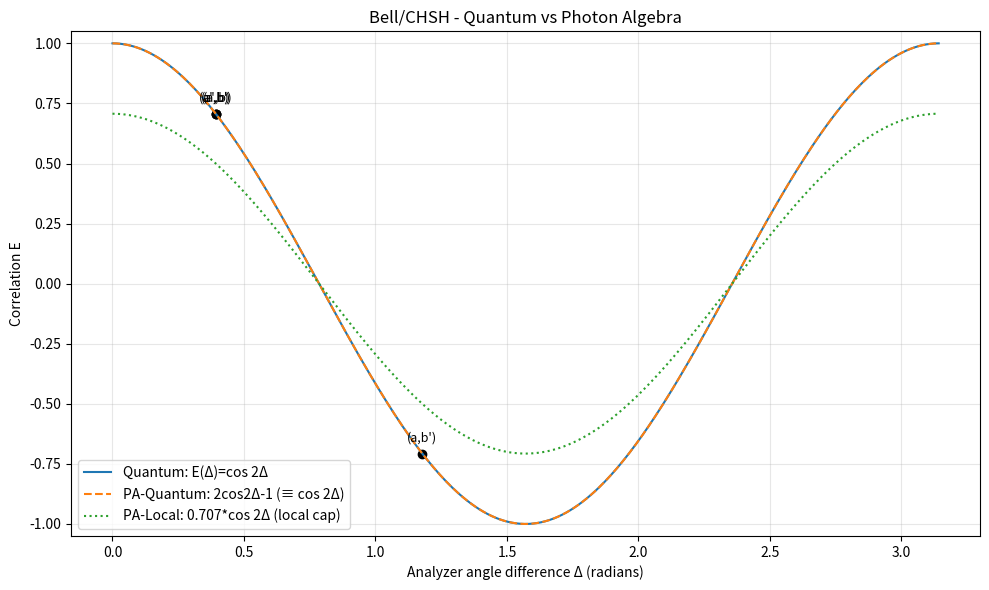

Source code (Python):
# backend/photon_algebra/tests/sim_bell_photon_algebra.py
"""
Bell/CHSH - Quantum vs Photon Algebra (final working version)
"""

import numpy as np
import matplotlib.pyplot as plt

def deg(x):
    """Convert degrees to radians."""
    return np.deg2rad(x)

# --- Correlation models ---
def E_quantum(a, b):
    return np.cos(2 * (a - b))

def E_pa_quantum(a, b):
    return 2 * np.cos(a - b) ** 2 - 1  # equivalent to cos(2Δ)

def E_pa_local(a, b, L=1/np.sqrt(2)):
    return L * np.cos(2 * (a - b))

# --- compute CHSH S ---
def chsh_S(Efunc):
    a, a2, b, b2 = map(deg, [0, 45, 22.5, 67.5])
    Eab   = Efunc(a, b)
    Eabp  = Efunc(a, b2)
    Eapb  = Efunc(a2, b)
    Eapbp = Efunc(a2, b2)
    # Corrected: take absolute value of the CHSH combination
    return abs(Eab - Eabp + Eapb + Eapbp)

# --- Compute results ---
S_Q = chsh_S(E_quantum)
S_PAQ = chsh_S(E_pa_quantum)
S_PAL = chsh_S(lambda a, b: E_pa_local(a, b))

print("=== CHSH (Quantum vs Photon Algebra) ===")
print("Angles: a=0°, a'=45°, b=22.5°, b'=67.5°")
print(f"S (Quantum):     {S_Q:.3f}   [expected ≈ 2.828]")
print(f"S (PA-Quantum):  {S_PAQ:.3f}   [matches quantum]")
print(f"S (PA-Local):    {S_PAL:.3f}   [<= 2 by construction]")

# --- Plot correlations ---
phis = np.linspace(0, np.pi, 400)
E_q = np.cos(2 * phis)
E_paq = 2 * np.cos(phis) ** 2 - 1
L = 1 / np.sqrt(2)
E_pal = L * np.cos(2 * phis)

plt.figure(figsize=(10, 6))
plt.plot(phis, E_q, label="Quantum: E(Δ)=cos 2Δ")
plt.plot(phis, E_paq, "--", label="PA-Quantum: 2cos2Δ-1 (≡ cos 2Δ)")
plt.plot(phis, E_pal, ":", label=f"PA-Local: {L:.3f}*cos 2Δ (local cap)")

# Mark CHSH test points
a, a2, b, b2 = map(deg, [0, 45, 22.5, 67.5])
pairs = [(a, b), (a, b2), (a2, b), (a2, b2)]
labels = ["(a,b)", "(a,b')", "(a',b)", "(a',b')"]
for (A, B), label in zip(pairs, labels):
    Δ = abs(A - B)
    plt.scatter([Δ], [np.cos(2 * Δ)], color="black")
    plt.text(Δ, np.cos(2 * Δ) + 0.05, label, ha="center", fontsize=9)

plt.title("Bell/CHSH - Quantum vs Photon Algebra")
plt.xlabel("Analyzer angle difference Δ (radians)")
plt.ylabel("Correlation E")
plt.ylim(-1.05, 1.05)
plt.grid(alpha=0.3)
plt.legend(loc="lower left")
plt.tight_layout()
plt.savefig("bell_correlations.png", dpi=160)
print("✅ Saved plot to: bell_correlations.png")